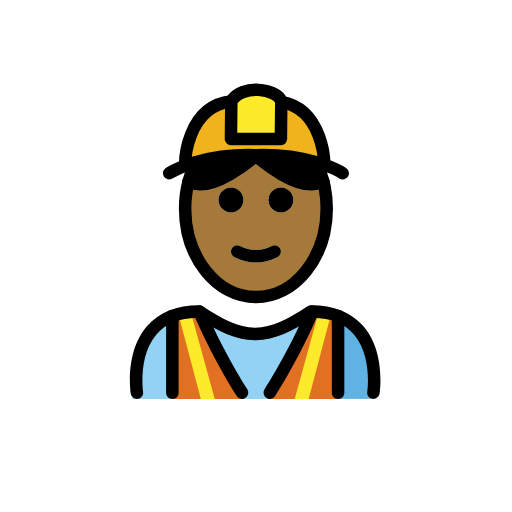
t = 0.00 s
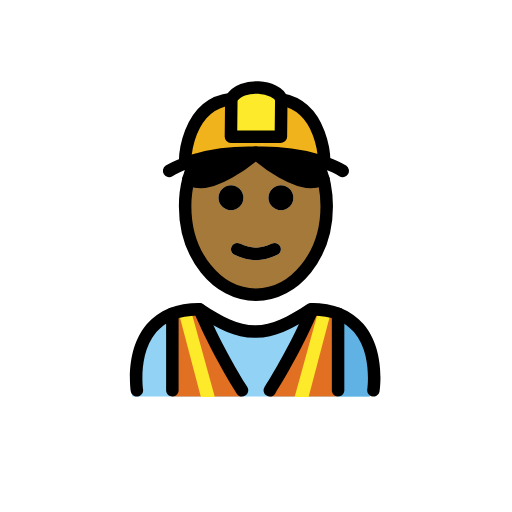
t = 0.48 s
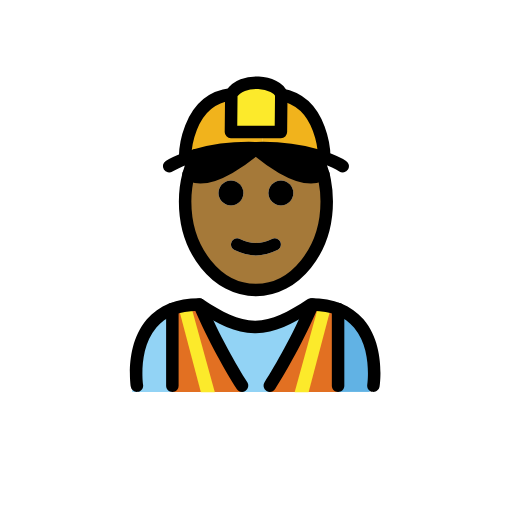
t = 1.43 s
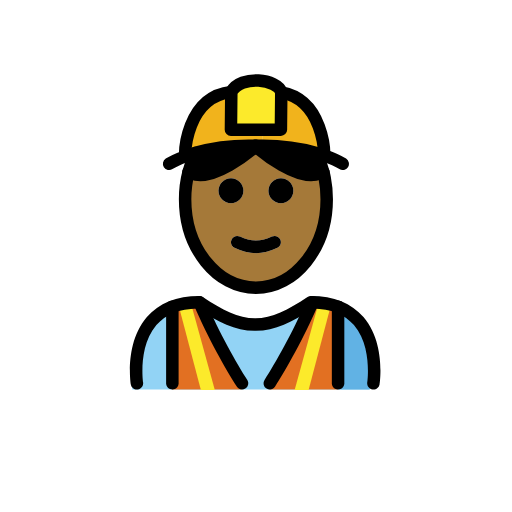
t = 1.90 s
t = 2.38 s: frame unchanged from t = 1.43 s, image omitted
t = 3.33 s: frame unchanged from t = 0.48 s, image omitted

The animated SVG that drew these frames (rendered in a browser with its animation timeline set to each time). Animation: 1 SMIL element (animateTransform=1); one cycle of 3.80 s, repeats indefinitely.

<?xml version='1.0' encoding='utf-8'?>
<svg xmlns="http://www.w3.org/2000/svg" id="emoji" viewBox="-5 -5 82 82" version="1.1" width="200" height="200" role="img">
  <title>OpenMoji: construction worker: medium-dark skin tone</title><g><g id="color">
    <path fill="#92D3F5" d="M54.0706,58.8969c0,0,2-13.7974-10-13.7974c-3.1919,2.1193-5.9264,3.5838-9,3.5775h0.125 c-3.0736,0.0063-5.8082-1.4582-9-3.5775c-12,0-10,13.7974-10,13.7974" />
    <path fill="#61B2E4" d="M43.1009,49.1247c5.4463,2.2601,5.5866,6.8076,6.1478,9.7535c4.1614,0,5.0205,0,5.0205,0 s2.1603-14.9254-9.6229-14.9254" />
    <path fill="#E27022" d="M49.1002,58.8968V45.8237l-4.096-0.7271c-2.3626,5.5058-5.0143,10.899-6.8354,13.8002H49.1002z" />
    <path fill="#E27022" d="M33.7198,58.8968c-1.8211-2.9012-4.4729-8.2944-6.8355-13.8002l-4.3245,0.7271v13.0729L33.7198,58.8968z" />
    <path fill="#F1B31C" d="M46.9269,21.2821l-0.04,0.1c-0.38-0.13-0.79-0.26-1.23-0.39c-2.11-0.62-4.99-1.16-8.56-1.16v-2.57h2.89 l0.06-5.96C46.8869,12.5121,46.9269,21.2821,46.9269,21.2821z" />
    <path fill="#F1B31C" d="M37.0969,17.2621v2.57c-0.34,0-0.68,0.01-1.03,0.02h-0.16c-0.03,0-0.06-0.01-0.08,0 c-4.02-0.11-7.21,0.47-9.5,1.13v0.01c-0.59,0.17-1.12,0.35-1.59,0.53l-0.09-0.24c0,0,0.05-9.2,7.4-10.06l-0.06,6.04H37.0969z" />
    <polygon fill="#FCEA2B" points="44.4229,58.9482 47.9112,45.7234 45.9757,45.2205 42.1874,58.9453" />
    <polygon fill="#FCEA2B" points="27.1715,58.9482 23.6832,45.7234 25.6188,45.2205 29.4071,58.9453" />
    <path fill="#FCEA2B" d="M40.0469,11.3021l-0.06,5.96h-2.89h-5.11l0.06-6.04c1.59-2.81,7.37-2.07,8,0V11.3021z" />
  </g>
  <g id="hair">
    <path fill="#000000" d="M35.8269,19.8521c0,0,0.04,0.04,0.12,0.11c-0.92,0.79-6.87,5.73-10.22,4.31l-0.53-0.21 c0.28-1.09,0.66-2.12,1.13-3.07v-0.01C28.6169,20.3221,31.8069,19.7421,35.8269,19.8521z" />
    <path fill="#000000" d="M46.7869,24.0521l-0.62,0.22c-3.35,1.42-9.3-3.52-10.22-4.31c0.08-0.07,0.12-0.11,0.12-0.11 c0.35-0.01,0.69-0.02,1.03-0.02c3.57,0,6.45,0.54,8.56,1.16C46.1269,21.9421,46.5069,22.9721,46.7869,24.0521z" />
  </g>
  <g id="skin">
    <path fill="#a57939" d="M47.0069,25.0321c0.21,1.08,0.32,2.21,0.32,3.36c0,7.83-5.08,14.18-11.34,14.18s-11.34-6.35-11.34-14.18 c0-1.51,0.19-2.97,0.55-4.33l0.53,0.21c3.35,1.42,9.3-3.52,10.22-4.31c0.92,0.79,6.87,5.73,10.22,4.31l0.62-0.22 C46.8669,24.3721,46.9469,24.7021,47.0069,25.0321z M41.9869,27.0321c0-1.1-0.89-2-2-2c-1.1,0-2,0.9-2,2c0,1.11,0.9,2,2,2 C41.0969,29.0321,41.9869,28.1421,41.9869,27.0321z M39.4369,36.1821c0.49-0.25,0.69-0.85,0.45-1.34c-0.25-0.5-0.85-0.7-1.34-0.45 c-1.72,0.86-3.39,0.86-5.11,0c-0.5-0.25-1.1-0.05-1.34,0.45c-0.25,0.49-0.05,1.09,0.45,1.34c1.14,0.57,2.29,0.86,3.44,0.86 S38.2969,36.7521,39.4369,36.1821z M33.9869,27.0321c0-1.1-0.89-2-2-2c-1.1,0-2,0.9-2,2c0,1.11,0.9,2,2,2 C33.0969,29.0321,33.9869,28.1421,33.9869,27.0321z" />
  </g>
  <g id="skin-shadow" />
  <g id="line">
    <line x1="24.6508" x2="28.1398" y1="45.4721" y2="58.8969" fill="none" />
    <path d="M54.8066,58.8877c-0.0507,0-0.1015-0.0029-0.1523-0.0107c-0.5459-0.084-0.9209-0.5938-0.8379-1.1387 c0.0088-0.0576,0.8272-5.7412-2.1289-9.1778c-1.4756-1.7148-3.6895-2.6123-6.5859-2.6689 c-3.3096,2.1846-6.0274,3.5449-9.126,3.5879c-0.0215,0.0019-0.044,0.001-0.0645,0.001c-0.0078,0-0.0136,0-0.0215,0h-0.0458 c-0.0137-0.001-0.0274,0-0.0411,0c-0.0146,0-0.0293,0-0.0439-0.001c-3.1006-0.043-5.8174-1.4033-9.126-3.5879 c-2.8965,0.0566-5.1103,0.9541-6.5859,2.6689c-2.9561,3.4366-2.1377,9.1202-2.1289,9.1778c0.083,0.5449-0.292,1.0547-0.8379,1.1387 c-0.5352,0.083-1.0547-0.2901-1.1387-0.836c-0.041-0.2695-0.9726-6.6328,2.5811-10.7754c1.9228-2.2412,4.7509-3.3769,8.4072-3.3769 c0.1973,0,0.3906,0.0586,0.5547,0.1679c3.1523,2.1016,5.6592,3.4092,8.3828,3.4239c2.7226-0.0137,5.2295-1.3213,8.3828-3.4239 c0.1641-0.1093,0.3574-0.1679,0.5547-0.1679c3.6562,0,6.4844,1.1357,8.4072,3.3769c3.5537,4.1426,2.6221,10.5059,2.5811,10.7754 C55.7168,58.5352,55.291,58.8877,54.8066,58.8877z" />
    <path d="M33.7656,58.8887c-0.333,0-0.6582-0.166-0.8476-0.4688c-1.8311-2.916-4.5157-7.5635-6.9073-13.1367 c-0.2177-0.5078,0.0176-1.0957,0.5245-1.3135c0.5068-0.2197,1.0957,0.0166,1.3134,0.5244 c2.3409,5.4551,4.9698,10.0059,6.7627,12.8633c0.294,0.4678,0.1524,1.085-0.3154,1.378 C34.1309,58.8389,33.9473,58.8887,33.7656,58.8887z" />
    <path d="M38.2129,58.8887c-0.1816,0-0.3652-0.0498-0.5303-0.1533c-0.4678-0.293-0.6094-0.9102-0.3154-1.378 c1.793-2.8574,4.4219-7.4082,6.7627-12.8633c0.2168-0.5078,0.8066-0.7431,1.3135-0.5244c0.5068,0.2178,0.7421,0.8057,0.5244,1.3135 c-2.3916,5.5732-5.0762,10.2207-6.9073,13.1367C38.8711,58.7227,38.5459,58.8887,38.2129,58.8887z" />
    <path d="M22.6045,58.8887c-0.5527,0-1-0.4473-1-1V45.6152c0-0.5527,0.4473-1,1-1s1,0.4473,1,1v12.2735 C23.6045,58.4414,23.1572,58.8887,22.6045,58.8887z" />
    <path d="M49.1455,58.8887c-0.5527,0-1-0.4473-1-1V45.6152c0-0.5527,0.4473-1,1-1s1,0.4473,1,1v12.2735 C50.1455,58.4414,49.6982,58.8887,49.1455,58.8887z" />
    <path d="M39.9869,25.0321c1.11,0,2,0.9,2,2c0,1.11-0.89,2-2,2c-1.1,0-2-0.89-2-2C37.9869,25.9321,38.8869,25.0321,39.9869,25.0321z" />
    <path d="M39.8869,34.8421c0.24,0.49,0.04,1.09-0.45,1.34c-1.14,0.57-2.3,0.86-3.45,0.86s-2.3-0.29-3.44-0.86 c-0.5-0.25-0.7-0.85-0.45-1.34c0.24-0.5,0.84-0.7,1.34-0.45c1.72,0.86,3.39,0.86,5.11,0 C39.0369,34.1421,39.6369,34.3421,39.8869,34.8421z" />
    <path d="M31.9869,25.0321c1.11,0,2,0.9,2,2c0,1.11-0.89,2-2,2c-1.1,0-2-0.89-2-2C29.9869,25.9321,30.8869,25.0321,31.9869,25.0321z" />
    <path fill="none" stroke="#000000" stroke-miterlimit="10" stroke-width="2" d="M26.3269,20.9921c-0.47,0.95-0.85,1.98-1.13,3.07 c-0.36,1.36-0.55,2.82-0.55,4.33c0,7.83,5.08,14.18,11.34,14.18s11.34-6.35,11.34-14.18c0-1.15-0.11-2.28-0.32-3.36 c-0.06-0.33-0.14-0.66-0.22-0.98c-0.28-1.08-0.66-2.11-1.13-3.06" />
    <path fill="none" stroke="#000000" stroke-linecap="round" stroke-linejoin="round" stroke-miterlimit="10" stroke-width="2" d="M26.3269,20.9921c-0.59,0.17-1.12,0.35-1.59,0.53c-1.74,0.64-2.65,1.22-2.65,1.22" />
    <line x1="26.3269" x2="26.3269" y1="20.9821" y2="20.9921" fill="none" stroke="#000000" stroke-miterlimit="10" stroke-width="2" />
    <path fill="none" stroke="#000000" stroke-linecap="round" stroke-linejoin="round" stroke-miterlimit="10" stroke-width="2" d="M49.8869,22.7421c0,0-1.03-0.66-3-1.36c-0.38-0.13-0.79-0.26-1.23-0.39c-2.11-0.62-4.99-1.16-8.56-1.16 c-0.34,0-0.68,0.01-1.03,0.02h-0.16c-0.03,0-0.06-0.01-0.08,0c-4.02-0.11-7.21,0.47-9.5,1.13" />
    <path fill="none" stroke="#000000" stroke-linecap="round" stroke-linejoin="round" stroke-miterlimit="10" stroke-width="2" d="M40.0469,11.3021v-0.08c-0.63-2.07-6.41-2.81-8,0l-0.06,6.04h5.11h2.89L40.0469,11.3021z" />
    <path fill="none" stroke="#000000" stroke-miterlimit="10" stroke-width="2" d="M24.6469,21.2821c0,0,0.05-9.2,7.4-10.06" />
    <path fill="none" stroke="#000000" stroke-miterlimit="10" stroke-width="2" d="M46.9269,21.2821c0,0-0.04-8.77-6.88-9.98 c-0.16-0.03-0.34-0.06-0.51-0.08" />
    <path fill="none" stroke="#000000" stroke-linecap="round" stroke-miterlimit="10" stroke-width="2" d="M36.0669,19.8521 c0,0-0.04,0.04-0.12,0.11c-0.92,0.79-6.87,5.73-10.22,4.31l-0.53-0.21h-0.01" />
    <path fill="none" stroke="#000000" stroke-linecap="round" stroke-miterlimit="10" stroke-width="2" d="M35.8269,19.8521 c0,0,0.04,0.04,0.12,0.11c0.92,0.79,6.87,5.73,10.22,4.31l0.62-0.22" />
  </g>
<animateTransform attributeName="transform" type="translate" values="0 0;0 -1.5;0 0" dur="3.8s" repeatCount="indefinite" /></g></svg>
